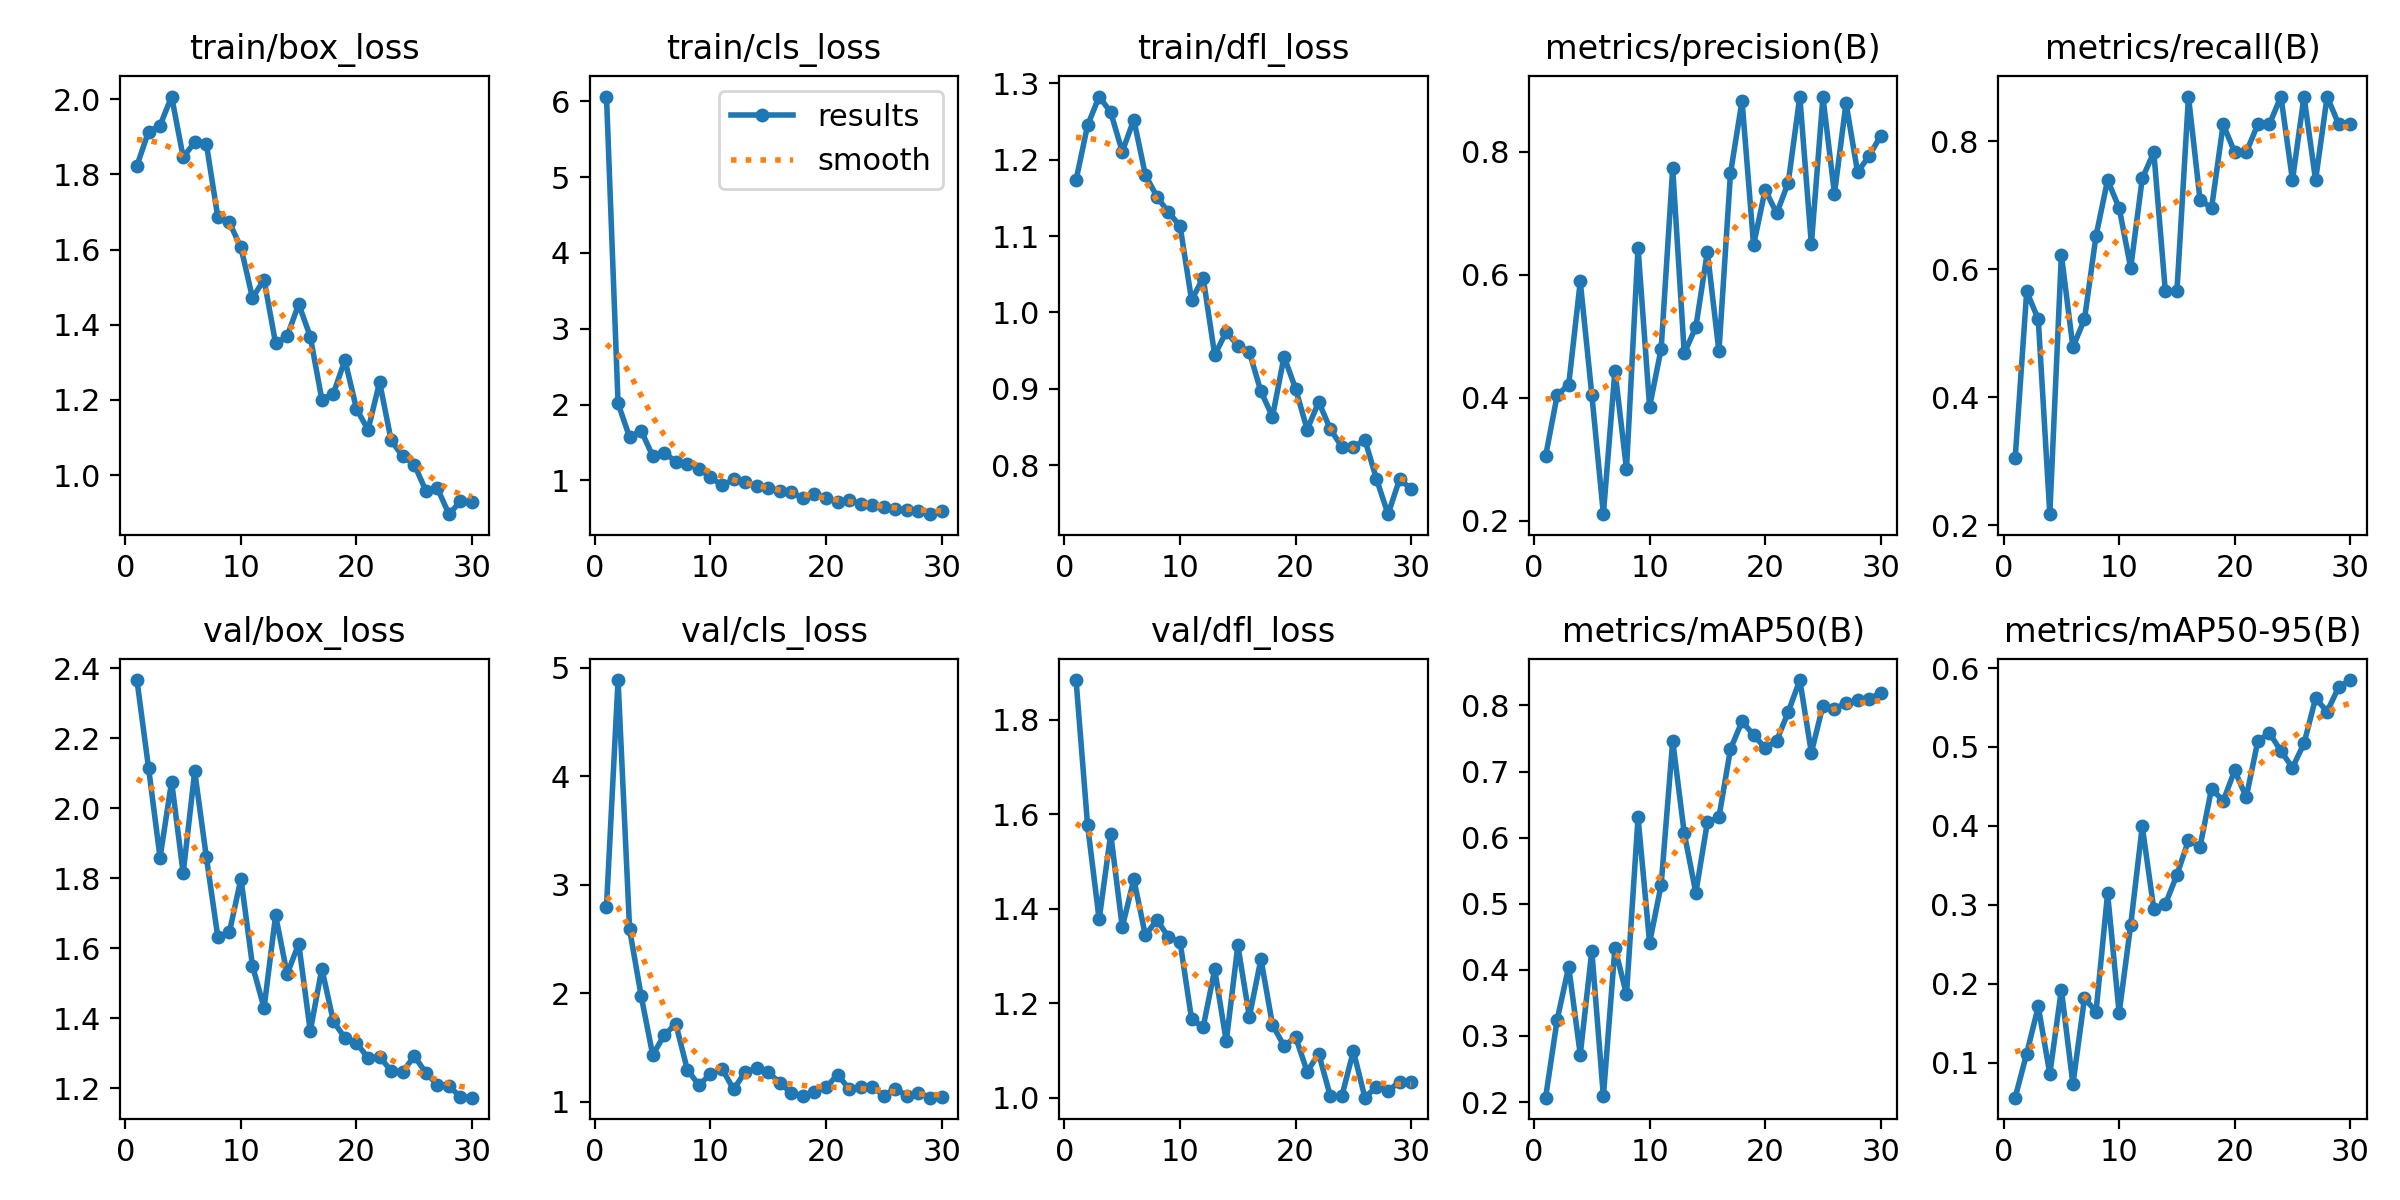

The data file committed next to this chart (first rows):
epoch, time, train/box_loss, train/cls_loss, train/dfl_loss, metrics/precision(B), metrics/recall(B), metrics/mAP50(B), metrics/mAP50-95(B), val/box_loss, val/cls_loss, val/dfl_loss, lr/pg0, lr/pg1, lr/pg2
1, 62.65, 1.823, 6.062, 1.173, 0.3054, 0.3044, 0.2066, 0.0557, 2.366, 2.798, 1.884, 0.0006625, 0.0006625, 0.0006625
2, 128.4, 1.913, 2.016, 1.245, 0.4042, 0.5652, 0.3244, 0.1115, 2.116, 4.886, 1.576, 0.001285, 0.001285, 0.001285
3, 197.1, 1.93, 1.57, 1.283, 0.4219, 0.5217, 0.4047, 0.1712, 1.859, 2.588, 1.377, 0.001864, 0.001864, 0.001864
4, 267.6, 2.007, 1.655, 1.262, 0.5895, 0.2174, 0.2718, 0.08586, 2.076, 1.974, 1.558, 0.001802, 0.001802, 0.001802
5, 334.1, 1.846, 1.323, 1.211, 0.4053, 0.6224, 0.4286, 0.1924, 1.814, 1.428, 1.361, 0.001736, 0.001736, 0.001736
6, 404, 1.885, 1.367, 1.252, 0.2111, 0.4783, 0.2084, 0.073, 2.105, 1.614, 1.462, 0.00167, 0.00167, 0.00167
7, 475.8, 1.882, 1.247, 1.18, 0.4445, 0.5217, 0.4332, 0.1815, 1.862, 1.716, 1.344, 0.001604, 0.001604, 0.001604
8, 546.1, 1.686, 1.22, 1.152, 0.2848, 0.6522, 0.3628, 0.1648, 1.632, 1.292, 1.376, 0.001538, 0.001538, 0.001538
9, 616.8, 1.672, 1.158, 1.131, 0.6446, 0.7391, 0.6306, 0.3144, 1.645, 1.153, 1.34, 0.001472, 0.001472, 0.001472
10, 689.6, 1.605, 1.043, 1.113, 0.3858, 0.6956, 0.441, 0.163, 1.798, 1.252, 1.33, 0.001406, 0.001406, 0.001406
11, 761.5, 1.471, 0.9358, 1.016, 0.4799, 0.602, 0.5285, 0.2745, 1.55, 1.303, 1.166, 0.00134, 0.00134, 0.00134
12, 833, 1.52, 1.013, 1.046, 0.7733, 0.7417, 0.7465, 0.3994, 1.429, 1.113, 1.149, 0.001274, 0.001274, 0.001274
13, 903.6, 1.35, 0.9773, 0.9443, 0.4727, 0.7826, 0.6065, 0.2948, 1.693, 1.273, 1.271, 0.001208, 0.001208, 0.001208
14, 974, 1.369, 0.9253, 0.9747, 0.5151, 0.5652, 0.5166, 0.3009, 1.526, 1.309, 1.119, 0.001142, 0.001142, 0.001142
15, 1043, 1.455, 0.9039, 0.9567, 0.6377, 0.5652, 0.6232, 0.3379, 1.613, 1.273, 1.322, 0.001076, 0.001076, 0.001076
16, 1116, 1.368, 0.8661, 0.9481, 0.4756, 0.8696, 0.6308, 0.3818, 1.363, 1.17, 1.172, 0.00101, 0.00101, 0.00101
17, 1190, 1.201, 0.845, 0.8965, 0.7651, 0.7083, 0.734, 0.3736, 1.541, 1.079, 1.293, 0.000944, 0.000944, 0.000944
18, 1254, 1.217, 0.7703, 0.8635, 0.8832, 0.6956, 0.7759, 0.4474, 1.391, 1.051, 1.155, 0.000878, 0.000878, 0.000878
19, 1317, 1.306, 0.8189, 0.9421, 0.6487, 0.8261, 0.7552, 0.4315, 1.343, 1.089, 1.109, 0.000812, 0.000812, 0.000812
20, 1386, 1.176, 0.77, 0.9002, 0.7386, 0.7826, 0.7357, 0.4703, 1.329, 1.13, 1.129, 0.000746, 0.000746, 0.000746
21, 1462, 1.12, 0.7162, 0.8466, 0.7001, 0.7826, 0.7467, 0.4364, 1.285, 1.249, 1.055, 0.00068, 0.00068, 0.00068
22, 1541, 1.247, 0.7363, 0.8829, 0.7503, 0.8261, 0.7901, 0.5073, 1.288, 1.115, 1.093, 0.000614, 0.000614, 0.000614
23, 1615, 1.092, 0.6936, 0.8475, 0.8901, 0.8261, 0.8384, 0.5179, 1.25, 1.134, 1.004, 0.000548, 0.000548, 0.000548
24, 1689, 1.05, 0.6758, 0.824, 0.6497, 0.8696, 0.7286, 0.4949, 1.247, 1.136, 1.003, 0.000482, 0.000482, 0.000482
25, 1759, 1.028, 0.6474, 0.8239, 0.8892, 0.7391, 0.7998, 0.4739, 1.291, 1.055, 1.099, 0.000416, 0.000416, 0.000416
26, 1824, 0.9589, 0.6274, 0.8331, 0.7321, 0.8696, 0.7951, 0.5045, 1.244, 1.12, 1, 0.00035, 0.00035, 0.00035
27, 1896, 0.9653, 0.6109, 0.7819, 0.8794, 0.7391, 0.8034, 0.5616, 1.209, 1.05, 1.024, 0.000284, 0.000284, 0.000284
28, 1965, 0.8962, 0.595, 0.7359, 0.7671, 0.8696, 0.8081, 0.5449, 1.207, 1.081, 1.015, 0.000218, 0.000218, 0.000218
29, 2035, 0.9301, 0.5555, 0.7815, 0.7936, 0.8261, 0.81, 0.5757, 1.173, 1.036, 1.033, 0.000152, 0.000152, 0.000152
30, 2104, 0.9283, 0.6003, 0.7691, 0.8261, 0.8264, 0.8188, 0.5848, 1.173, 1.044, 1.033, 8.6e-05, 8.6e-05, 8.6e-05
